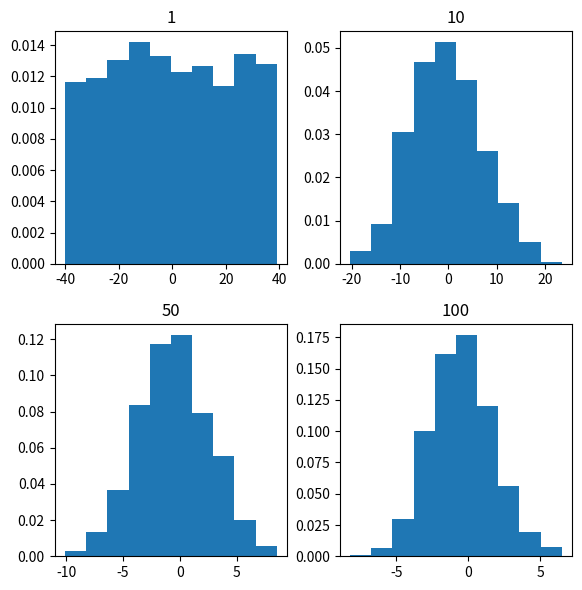

The matplotlib source for this figure:
import numpy
import matplotlib.pyplot as plt

num = [1, 10, 50, 100]
means = []

for j in num:
    numpy.random.seed(1)
    x = [
        numpy.mean(numpy.random.randint(-40, 40, j))
        for _i in range(1000)
    ]
    means.append(x)

k = 0
fig, ax = plt.subplots(2, 2, figsize=(6, 6))

for i in range(0, 2):
    for j in range(0, 2):
        ax[i, j].hist(means[k], 10, density=True)
        ax[i, j].set_title(label=num[k])
        k = k + 1

plt.tight_layout()
plt.show()
